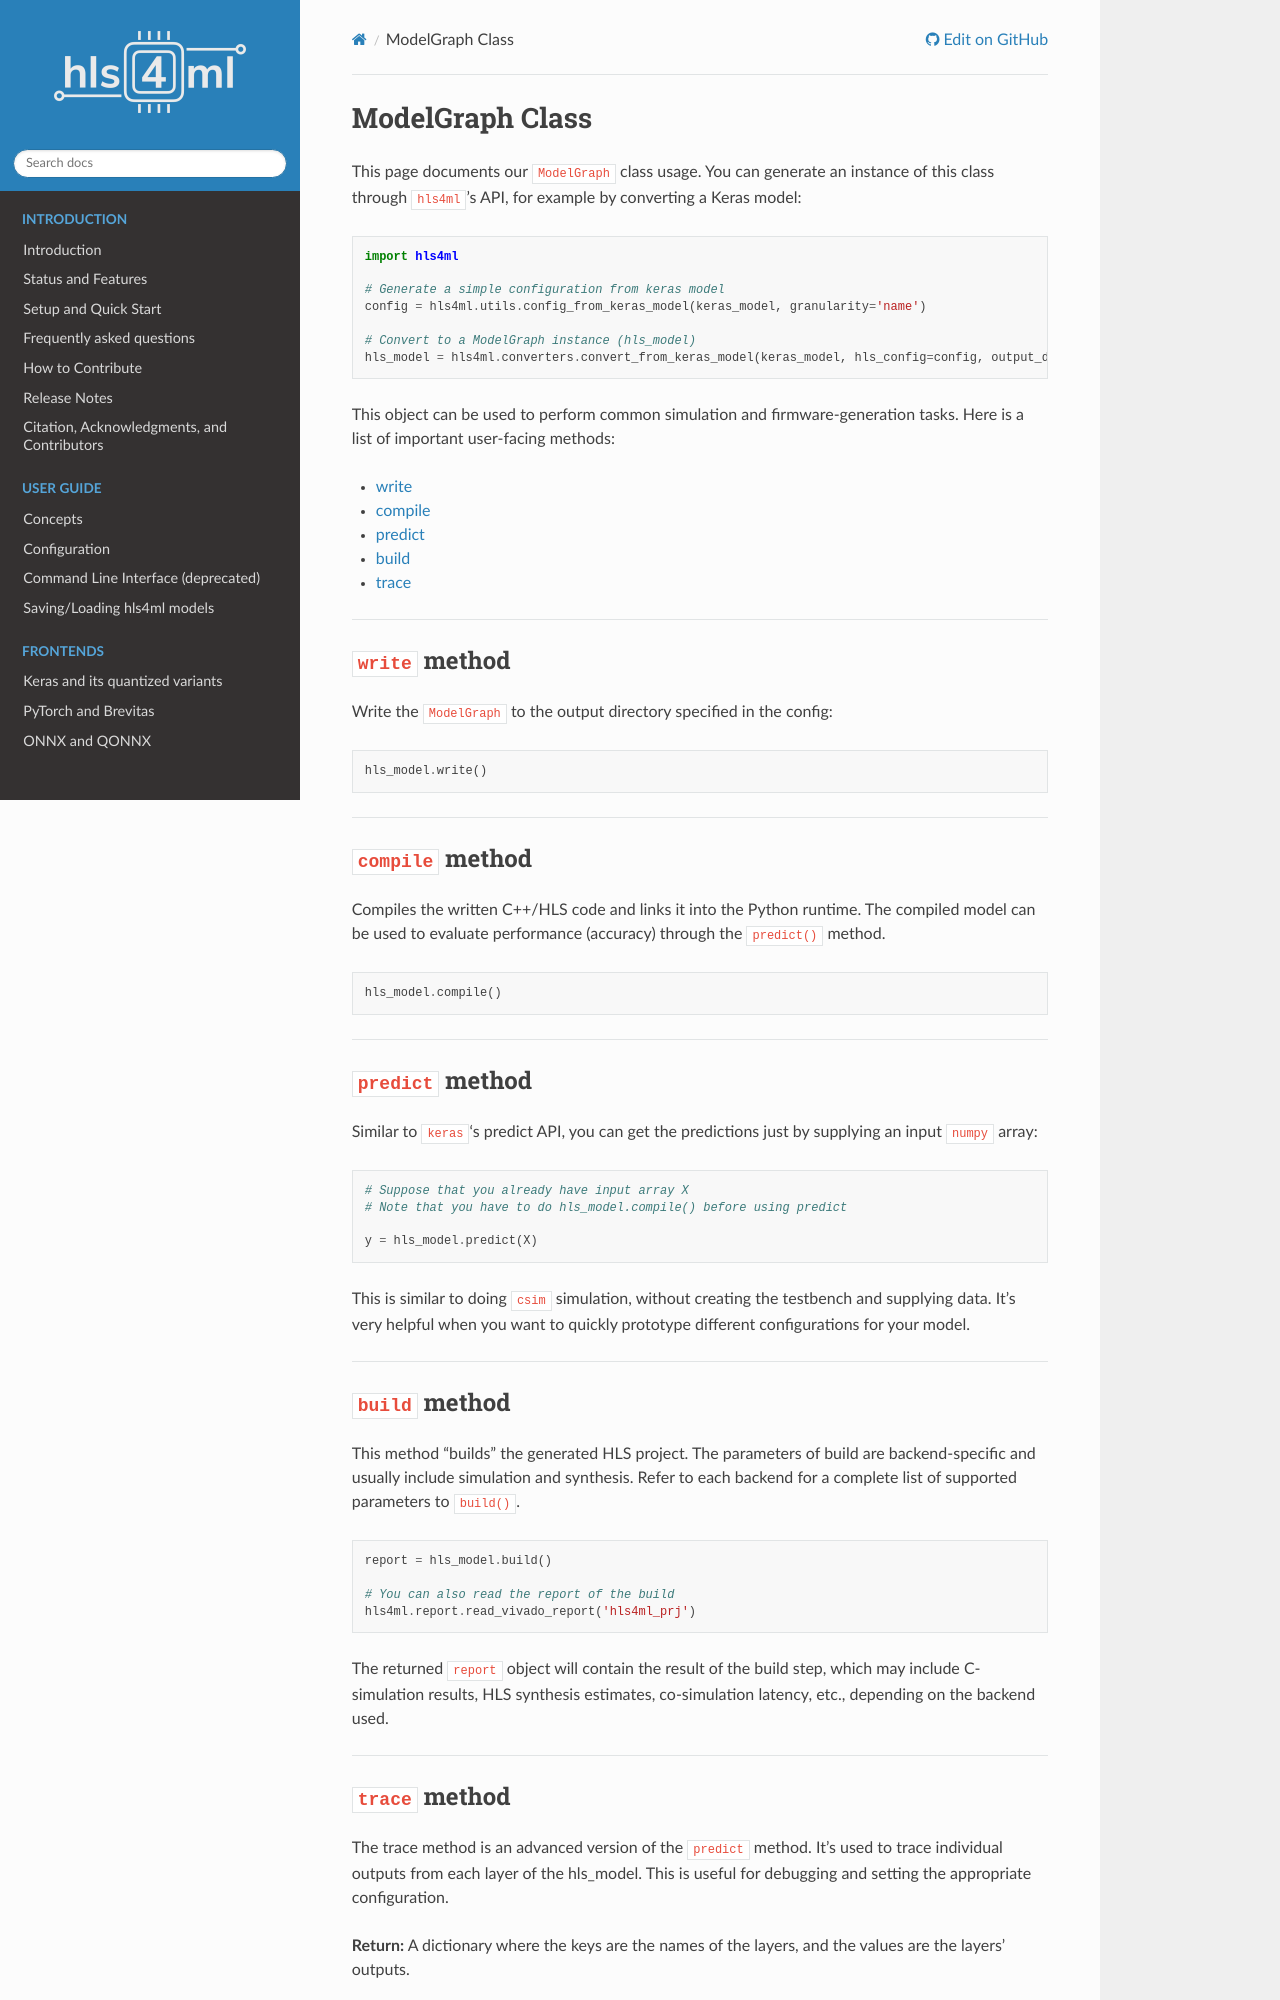

repository: fastmachinelearning/hls4ml · page: ir/modelgraph.html · generator: sphinx

================
ModelGraph Class
================

This page documents our ``ModelGraph`` class usage. You can generate an instance of this class through ``hls4ml``'s API, for example by converting a Keras model:

.. code-block:: python

   import hls4ml

   # Generate a simple configuration from keras model
   config = hls4ml.utils.config_from_keras_model(keras_model, granularity='name')

   # Convert to a ModelGraph instance (hls_model)
   hls_model = hls4ml.converters.convert_from_keras_model(keras_model, hls_config=config, output_dir='test_prj')

This object can be used to perform common simulation and firmware-generation tasks. Here is a list of important user-facing methods:


* :ref:`write <write-method>`
* :ref:`compile <compile-method>`
* :ref:`predict <predict-method>`
* :ref:`build <build-method>`
* :ref:`trace <trace-method>`

----

.. _write-method:

``write`` method
====================

Write the ``ModelGraph`` to the output directory specified in the config:

.. code-block:: python

   hls_model.write()

----

.. _compile-method:

``compile`` method
======================

Compiles the written C++/HLS code and links it into the Python runtime. The compiled model can be used to evaluate performance (accuracy) through the ``predict()`` method.

.. code-block:: python

   hls_model.compile()

----

.. _predict-method:

``predict`` method
======================

Similar to ``keras``\ 's predict API, you can get the predictions just by supplying an input ``numpy`` array:

.. code-block:: python

   # Suppose that you already have input array X
   # Note that you have to do hls_model.compile() before using predict

   y = hls_model.predict(X)

This is similar to doing ``csim`` simulation, without creating the testbench and supplying data. It's very helpful when you want to quickly prototype different configurations for your model.

----

.. _build-method:

``build`` method
====================

This method "builds" the generated HLS project. The parameters of build are backend-specific and usually include simulation and synthesis. Refer to each backend for a complete list of supported parameters to ``build()``.

.. code-block:: python

   report = hls_model.build()

   # You can also read the report of the build
   hls4ml.report.read_vivado_report('hls4ml_prj')

The returned ``report`` object will contain the result of the build step, which may include C-simulation results, HLS synthesis estimates, co-simulation latency, etc., depending on the backend used.

----

.. _trace-method:
